Run: headless pygame with SDL's dummy video driver; simulated clock (each Clock.tick advances the game by its frame time, no real sleeping); random seed 0; keys injected as events and as key.get_pressed() state; no mouse input.
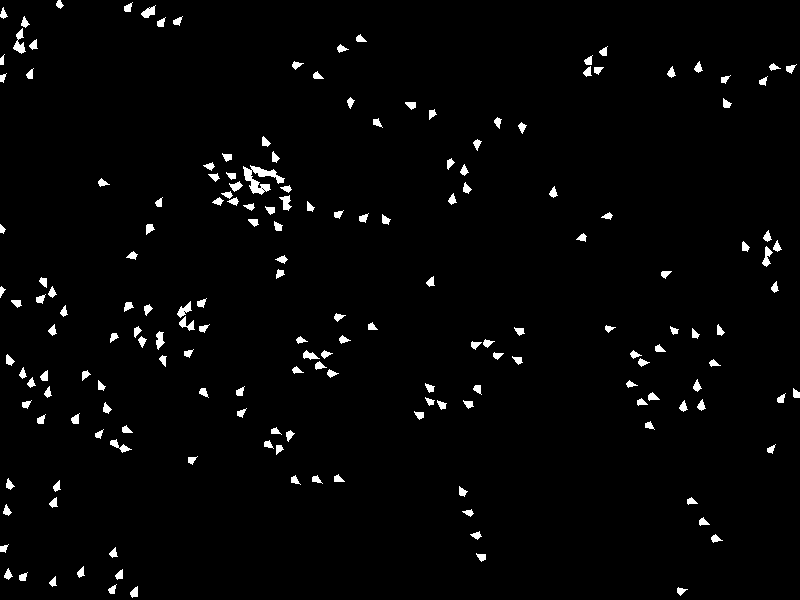
Frame 1 of 4 · flips 1–60 · no input
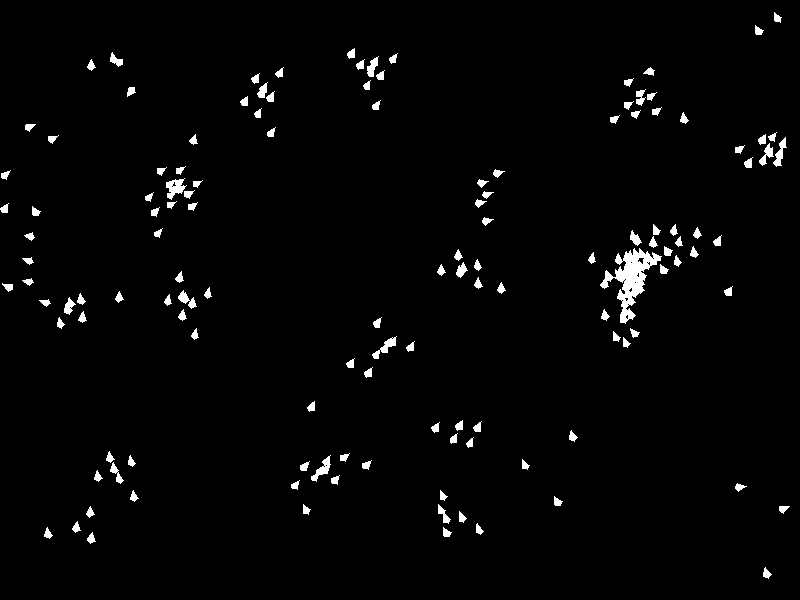
Frame 2 of 4 · flips 61–180 · tapped SPACE, RETURN · held RIGHT (→), D
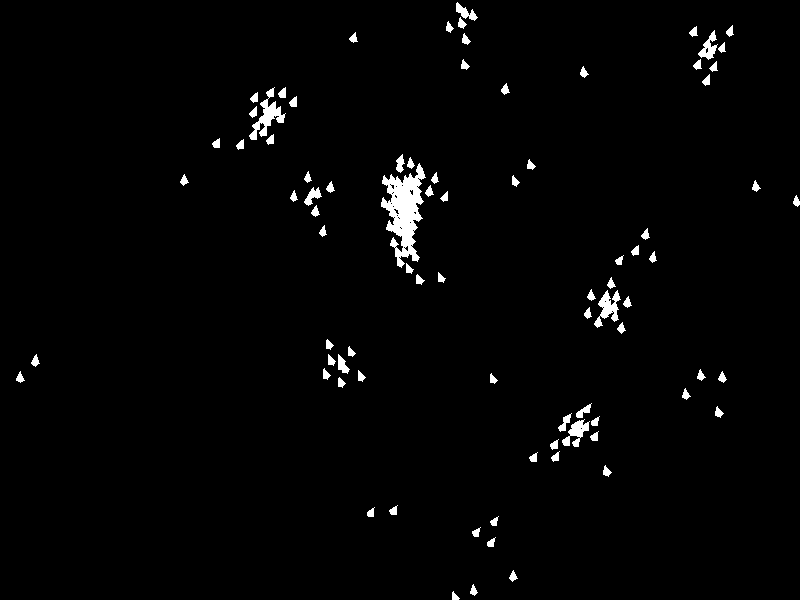
Frame 3 of 4 · flips 181–300 · held DOWN (↓), S
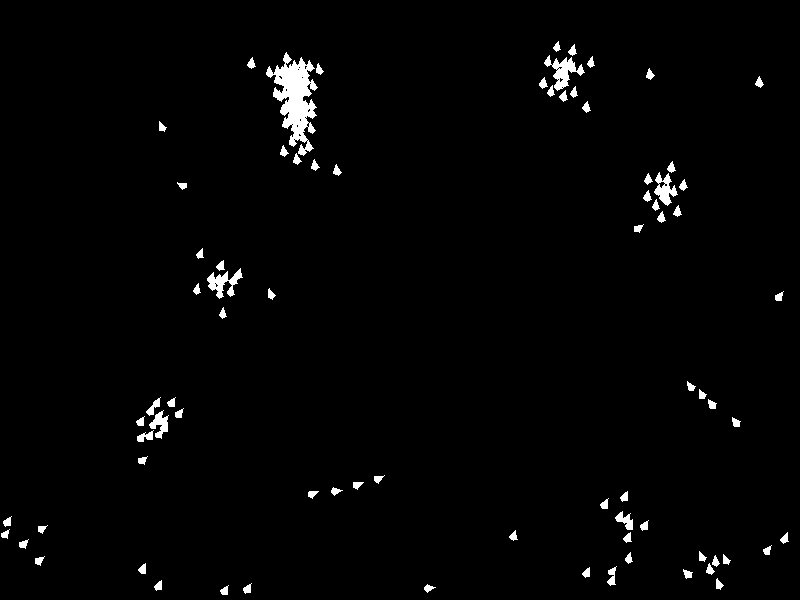
Frame 4 of 4 · flips 301–420 · held LEFT (←), A, UP (↑), W

The pygame program that drew these frames:

import pygame
import random

# use pygame.Vector2 for position and velocity
# methods: init, update, and draw
# flock should be updated, and then drawn in a loop

# parameters
# neighbor radius: how close birds have to be to be classified as neighbors
width, height = 800, 600
neighbor_radius = 30
sep_weight = 32 # larger because separation's raw magnitude is 1/distance, not distance
aln_weight = .1
coh_weight = .1
speed_limit = 14
min_speed = 6 # floor so alignment+cohesion+separation can't cancel out to a dead stop
boid_size = 3
num_boids = 200

class Boid:
    def __init__(self, x, y, vx, vy):
        self.position = pygame.Vector2(x, y)
        self.velocity = pygame.Vector2(vx, vy)
        self.next_velocity = pygame.Vector2(vx, vy)
        self.neighbors = []

    def separation(self, neighbors):
        sep = pygame.Vector2()
        for b in neighbors:
            if (self.position != b.position): # just in case 2 boids are in the same pos
                sep += (self.position - b.position)/self.position.distance_to(b.position)**2
        if len(neighbors) == 0:
            return sep
        return sep / len(neighbors)

    def alignment(self, neighbors):
        aln = pygame.Vector2()
        for b in neighbors:
            aln += b.velocity
        if len(neighbors) == 0:
            return aln
        return (aln / len(neighbors)) - self.velocity # subtract velocity so 2 perfectly aligned boids don't just speed up

    def cohesion(self, neighbors):
        offset = pygame.Vector2()
        center = pygame.Vector2()
        for b in neighbors:
            center += b.position
        if len(neighbors) == 0:
            return center
        offset = (center / len(neighbors)) - self.position
        if offset.length_squared() == 0: # in case boid is in the center
            return offset
        return offset.normalize() * speed_limit - self.velocity

    def update(self, flock):
        self.neighbors = [b for b in flock if b is not self and self.position.distance_to(b.position) < neighbor_radius]
        self.next_velocity = self.velocity + (sep_weight * self.separation(self.neighbors)) + (aln_weight * self.alignment(self.neighbors)) + (coh_weight * self.cohesion(self.neighbors))
        if (self.next_velocity.magnitude() > speed_limit):
            self.next_velocity.scale_to_length(speed_limit)
        elif (self.next_velocity.magnitude() < min_speed):
            if self.next_velocity.length_squared() == 0: # if no direction, keep current heading
                self.next_velocity = self.velocity.normalize() * min_speed if self.velocity.length_squared() > 0 else pygame.Vector2(min_speed, 0)
            else:
                self.next_velocity.scale_to_length(min_speed)

    def move(self):
        self.velocity = self.next_velocity
        self.position += self.velocity
        self.position.x %= width
        self.position.y %= height

    def draw(self, screen):
        heading = self.velocity.normalize() if self.velocity.length_squared() > 0 else pygame.Vector2(1, 0)
        perp = pygame.Vector2(-heading.y, heading.x)
        nose = self.position + heading * boid_size * 2.5
        right_wing = self.position - heading * boid_size * 0.3 + perp * boid_size * 1.3
        tail = self.position - heading * boid_size * 1.2
        left_wing = self.position - heading * boid_size * 0.3 - perp * boid_size * 1.3
        pygame.draw.polygon(screen, (255,255,255), [nose, right_wing, tail, left_wing])


pygame.init()
screen = pygame.display.set_mode((width, height))
clock = pygame.time.Clock()
running = True

def spawn_flock(count):
    flock = []
    for _ in range(count):
        x, y = random.uniform(0, width), random.uniform(0, height)
        angle = random.uniform(0, 360)
        speed = random.uniform(min_speed, speed_limit)
        vx, vy = pygame.Vector2(speed, 0).rotate(angle)
        flock.append(Boid(x, y, vx, vy))
    return flock

flock = spawn_flock(num_boids)

while running:
    for event in pygame.event.get():
        if event.type == pygame.QUIT:
            running = False
    screen.fill((0,0,0))

    for boid in flock:
        boid.update(flock)
    for boid in flock:
        boid.move()
    for boid in flock:
        boid.draw(screen)
    
    pygame.display.flip()
    clock.tick(24)

pygame.quit()
